Dataset: Dataset (GitHub, NikitaDas1998/Agro_AI). Classes: black rot, esca, healthy, leaf blight.

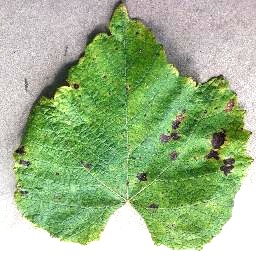
Label: leaf blight

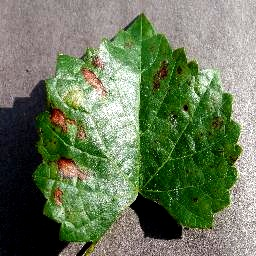
Label: esca

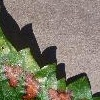
Label: esca

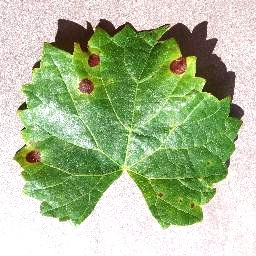
Label: black rot

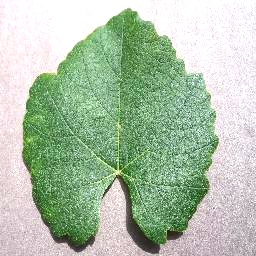
Label: healthy

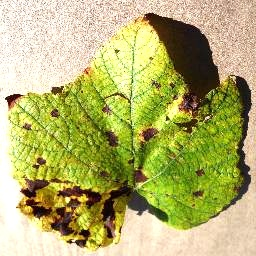
Label: leaf blight
